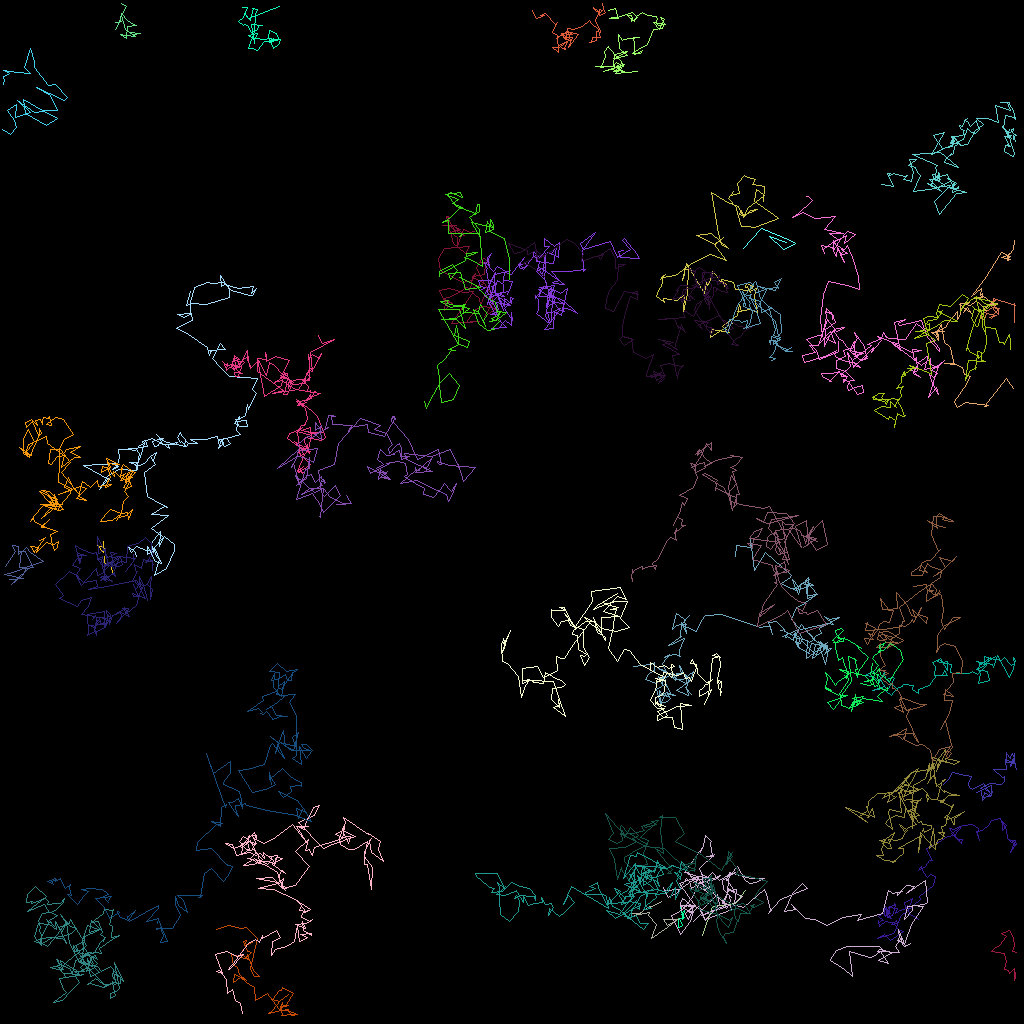

The table this chart was drawn from, first rows:
traj_idx, frame, x, y, z
30, 0, 93.17, 111.2, 0.0
30, 1, 91.85, 112.9, 0.0
30, 2, 88.96, 113.3, 0.0
30, 4, 87.78, 116.9, 0.0
5, 0, 92.92, 30.95, 0.0
5, 1, 95.18, 28.46, 0.0
5, 2, 98.18, 29.7, 0.0
5, 4, 99.36, 30.43, 0.0
5, 5, 97.92, 31.16, 0.0
5, 6, 96.11, 29.47, 0.0
5, 7, 98.22, 30.31, 0.0
13, 0, 84.95, 113.4, 0.0
13, 1, 85.35, 114.8, 0.0
13, 2, 85.26, 114.9, 0.0
13, 3, 85.55, 113.8, 0.0
13, 4, 85.12, 114.3, 0.0
13, 5, 85.54, 114.6, 0.0
13, 6, 84.89, 114.8, 0.0
13, 7, 85.28, 115.6, 0.0
13, 8, 84.81, 115.8, 0.0
13, 9, 84.71, 115.4, 0.0
13, 10, 84.79, 114.7, 0.0
6, 0, 124, 37.6, 0.0
6, 1, 124.3, 37.51, 0.0
6, 2, 123.6, 38.03, 0.0
6, 3, 124.8, 39.2, 0.0
6, 4, 124.8, 38.74, 0.0
6, 5, 124.3, 38.37, 0.0
6, 6, 124.9, 38.49, 0.0
6, 7, 124.2, 39.09, 0.0
6, 8, 123.8, 39.72, 0.0
6, 9, 123.7, 39.68, 0.0
6, 10, 124.5, 39.35, 0.0
6, 11, 123.3, 39.16, 0.0
6, 12, 123, 39.94, 0.0
6, 13, 122.6, 39.72, 0.0
6, 14, 122.7, 39.22, 0.0
6, 15, 124.2, 38.24, 0.0
6, 16, 124.1, 37.29, 0.0
6, 17, 126.8, 38.18, 0.0
6, 18, 126.8, 37.87, 0.0
6, 19, 126.8, 38.53, 0.0
6, 20, 126.8, 40.26, 0.0
303, 13, 84.66, 114.8, 0.0
303, 14, 82.89, 114.8, 0.0
303, 15, 83.38, 115.6, 0.0
303, 16, 84.85, 114.8, 0.0
303, 17, 82.99, 116.2, 0.0
303, 18, 81.42, 117.2, 0.0
303, 19, 81.95, 115.5, 0.0
303, 20, 81.06, 114.4, 0.0
303, 21, 81.12, 114, 0.0
303, 22, 79.19, 114.3, 0.0
303, 23, 80.04, 114.1, 0.0
303, 24, 78.99, 114.2, 0.0
303, 25, 79.94, 114.1, 0.0
303, 26, 80.92, 113.4, 0.0
303, 27, 81.22, 113.2, 0.0
303, 28, 81.06, 113.6, 0.0
303, 29, 81.17, 113.4, 0.0
... 5,222 more rows
